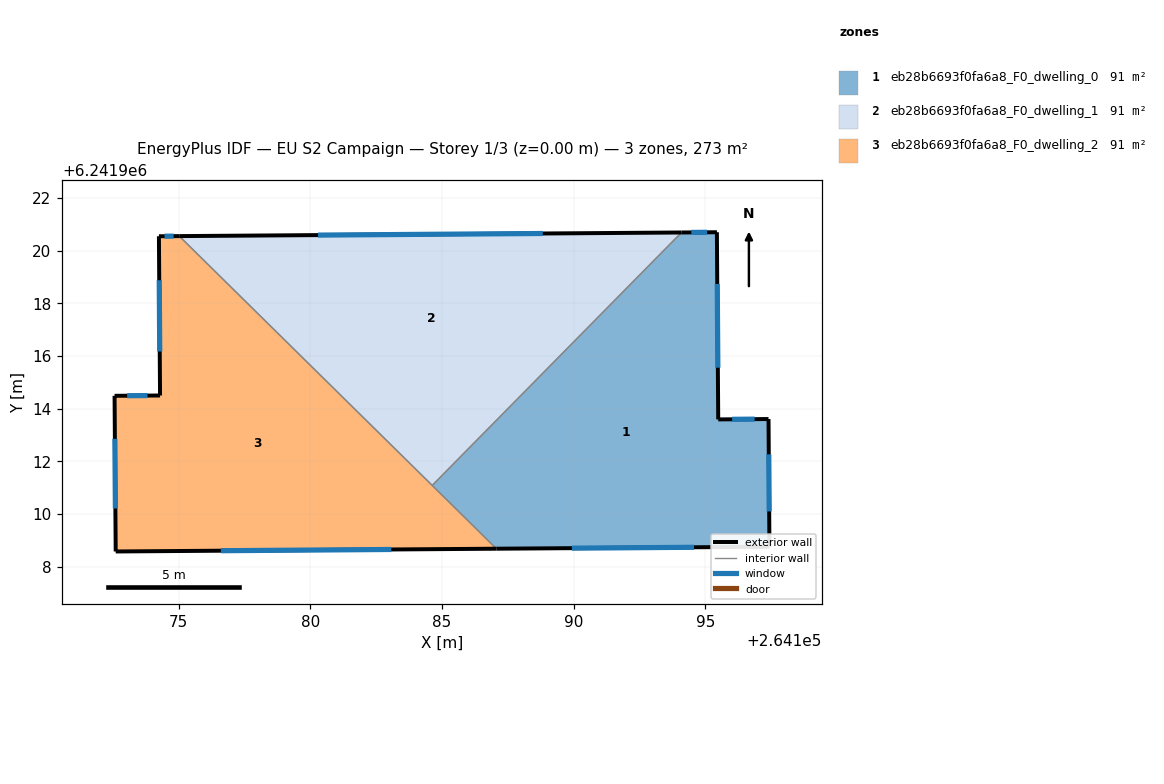
=== STOREY PLAN SPEC (per zone: floor XY polygon, exterior-wall plan segments, windows/doors) ===
zone 1: eb28b6693f0fa6a8_F0_dwelling_0  (90.9 m²)
  floor: (264195.44, 6241920.71) (264195.49, 6241913.60) (264197.40, 6241913.61) (264197.44, 6241908.76) (264187.07, 6241908.69) (264184.63, 6241911.09) (264194.10, 6241920.70)
  exterior wall: (264197.40, 6241913.61) – (264195.49, 6241913.60)  [1.9 m]
    window: (264196.87, 6241913.61) – (264196.02, 6241913.60)  [1.1 m²]
  exterior wall: (264197.44, 6241908.76) – (264197.40, 6241913.61)  [4.8 m]
    window: (264197.43, 6241910.10) – (264197.41, 6241912.27)  [2.9 m²]
  exterior wall: (264187.07, 6241908.69) – (264197.44, 6241908.76)  [10.4 m]
    window: (264189.93, 6241908.71) – (264194.57, 6241908.74)  [6.2 m²]
  exterior wall: (264195.44, 6241920.71) – (264194.10, 6241920.70)  [1.3 m]
    window: (264195.07, 6241920.70) – (264194.47, 6241920.70)  [0.8 m²]
  exterior wall: (264195.49, 6241913.60) – (264195.44, 6241920.71)  [7.1 m]
    window: (264195.48, 6241915.56) – (264195.46, 6241918.74)  [4.3 m²]
  interior walls: 2
zone 2: eb28b6693f0fa6a8_F0_dwelling_1  (90.9 m²)
  floor: (264194.10, 6241920.70) (264184.63, 6241911.09) (264175.03, 6241920.56)
  exterior wall: (264194.10, 6241920.70) – (264175.03, 6241920.56)  [19.1 m]
    window: (264188.83, 6241920.66) – (264180.29, 6241920.60)  [11.5 m²]
  interior walls: 2
zone 3: eb28b6693f0fa6a8_F0_dwelling_2  (90.9 m²)
  floor: (264187.07, 6241908.69) (264172.61, 6241908.58) (264172.57, 6241914.49) (264174.30, 6241914.50) (264174.25, 6241920.55) (264175.03, 6241920.56)
  exterior wall: (264174.25, 6241920.55) – (264174.30, 6241914.50)  [6.0 m]
    window: (264174.26, 6241918.88) – (264174.28, 6241916.18)  [3.6 m²]
  exterior wall: (264175.03, 6241920.56) – (264174.25, 6241920.55)  [0.8 m]
    window: (264174.81, 6241920.56) – (264174.47, 6241920.55)  [0.5 m²]
  exterior wall: (264172.61, 6241908.58) – (264187.07, 6241908.69)  [14.5 m]
    window: (264176.60, 6241908.61) – (264183.08, 6241908.66)  [8.7 m²]
  exterior wall: (264172.57, 6241914.49) – (264172.61, 6241908.58)  [5.9 m]
    window: (264172.58, 6241912.86) – (264172.60, 6241910.21)  [3.6 m²]
  exterior wall: (264174.30, 6241914.50) – (264172.57, 6241914.49)  [1.7 m]
    window: (264173.82, 6241914.50) – (264173.05, 6241914.50)  [1.0 m²]
  interior walls: 2

=== DERIVED (storey summary) ===
Building: EU S2 Campaign
Storey: 1 of 3  (floor level z = 0.00 m)
Storey gross floor area: 272.8 m²
Zones on this storey: 3
  - eb28b6693f0fa6a8_F0_dwelling_0: floor 90.9 m²; exterior wall 25.6 m (76.7 m²); 5 window(s) 15.4 m²; WWR 20.0%
  - eb28b6693f0fa6a8_F0_dwelling_1: floor 90.9 m²; exterior wall 19.1 m (57.2 m²); 1 window(s) 11.5 m²; WWR 20.0%
  - eb28b6693f0fa6a8_F0_dwelling_2: floor 90.9 m²; exterior wall 28.9 m (86.7 m²); 5 window(s) 17.4 m²; WWR 20.0%
Zone adjacency (shared interzone walls):
  - eb28b6693f0fa6a8_F0_dwelling_0 ↔ eb28b6693f0fa6a8_F0_dwelling_1
  - eb28b6693f0fa6a8_F0_dwelling_0 ↔ eb28b6693f0fa6a8_F0_dwelling_2
  - eb28b6693f0fa6a8_F0_dwelling_1 ↔ eb28b6693f0fa6a8_F0_dwelling_2